Photos from the image-classification dataset "processed_balanced" in the GitHub repository kaclark219/CSCI-635-01-Group-2. Its 5 classes are: abstract expressionism, baroque, cubism, impressionism, pop art.

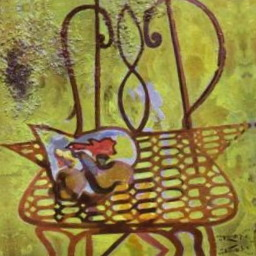
Label: cubism

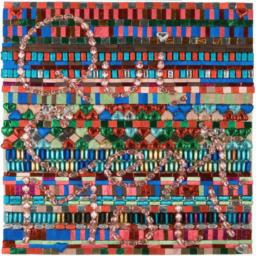
Label: pop art

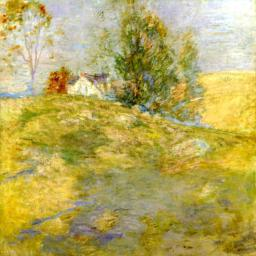
Label: impressionism

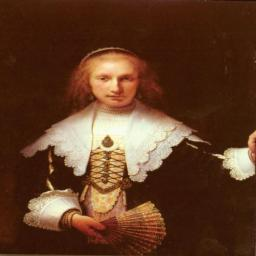
Label: baroque

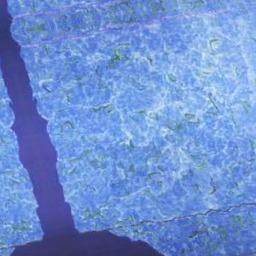
Label: abstract expressionism

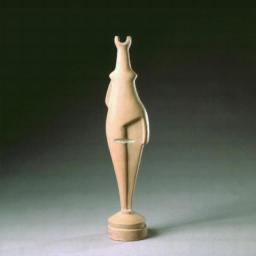
Label: cubism
